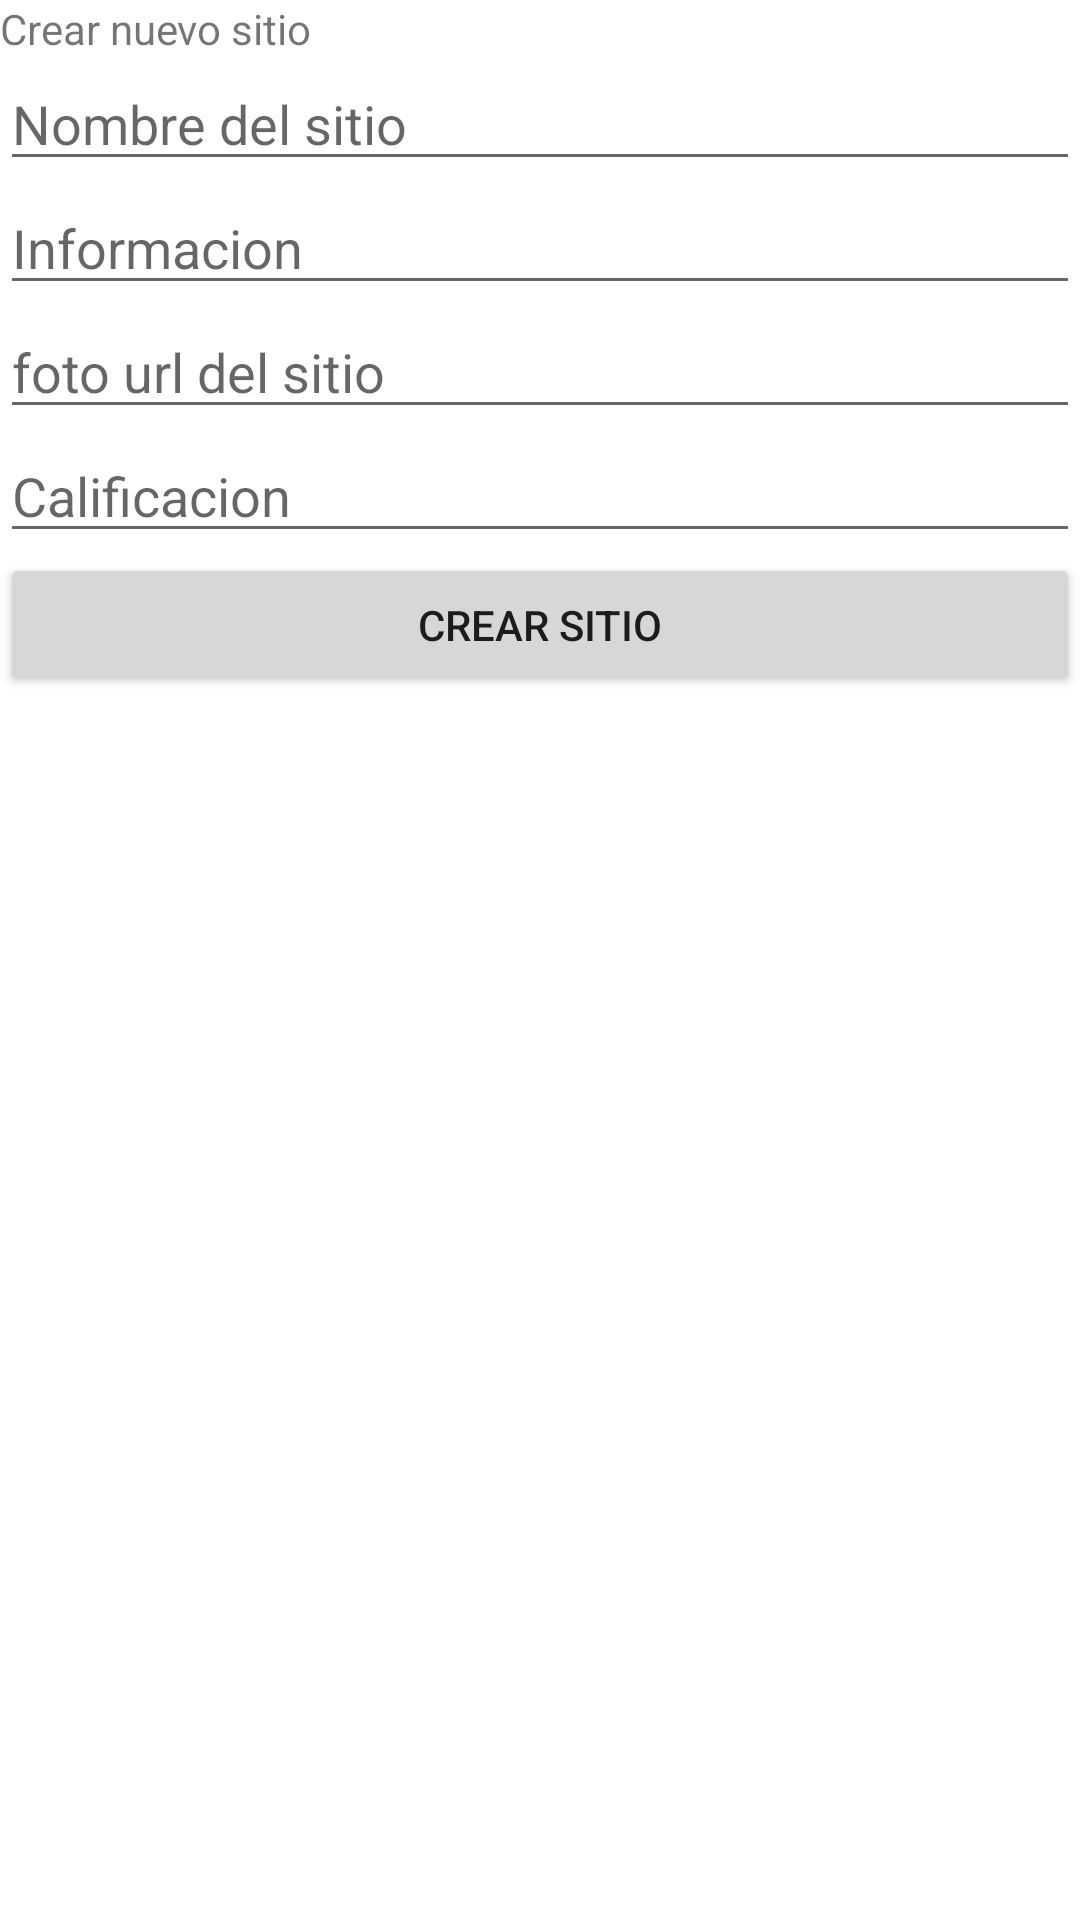

Reconstruct the res/layout file that produces this screen, plus the resources it refers to.
<!-- AndroidManifest.xml: application theme AppTheme -->
<!-- res/layout/activity_site_new.xml -->
<?xml version="1.0" encoding="utf-8"?>
<LinearLayout xmlns:android="http://schemas.android.com/apk/res/android"
    xmlns:app="http://schemas.android.com/apk/res-auto"
    xmlns:tools="http://schemas.android.com/tools"
    android:layout_width="match_parent"
    android:layout_height="match_parent"
    android:orientation="vertical"
    tools:context=".SiteNewActivity">

    <TextView
        android:id="@+id/textView"
        android:layout_width="wrap_content"
        android:layout_height="wrap_content"
        android:text="Crear nuevo sitio" />

    <EditText
        android:id="@+id/editTextName"
        android:layout_width="match_parent"
        android:layout_height="wrap_content"
        android:ems="10"
        android:hint="Nombre del sitio"
        android:inputType="textPersonName" />

    <EditText
        android:id="@+id/editTextInfo"
        android:layout_width="match_parent"
        android:layout_height="wrap_content"
        android:ems="10"
        android:gravity="start|top"
        android:hint="Informacion"
        android:inputType="textMultiLine" />

    <EditText
        android:id="@+id/editTextPhoto"
        android:layout_width="match_parent"
        android:layout_height="wrap_content"
        android:ems="10"
        android:hint="foto url del sitio"
        android:inputType="textUri|textPersonName" />

    <EditText
        android:id="@+id/editTextRate"
        android:layout_width="match_parent"
        android:layout_height="wrap_content"
        android:ems="10"
        android:hint="Calificacion"
        android:inputType="number|textPersonName" />

    <Button
        android:id="@+id/buttonSaveSite"
        android:layout_width="match_parent"
        android:layout_height="wrap_content"
        android:onClick="siteSave"
        android:text="Crear Sitio" />

</LinearLayout>
<!-- resources referenced by this layout -->
<resources>
  <style name="AppTheme" parent="Theme.MaterialComponents.Light.DarkActionBar">
      
          
          <item name="colorPrimary">@color/colorPrimary</item>
          <item name="colorPrimaryDark">@color/colorPrimaryDark</item>
          <item name="colorAccent">@color/colorAccent</item>
      </style>
  <color name="colorPrimary">#e65100</color>
  <color name="colorPrimaryDark">#bf360c</color>
  <color name="colorAccent">#004d40</color>
</resources>
